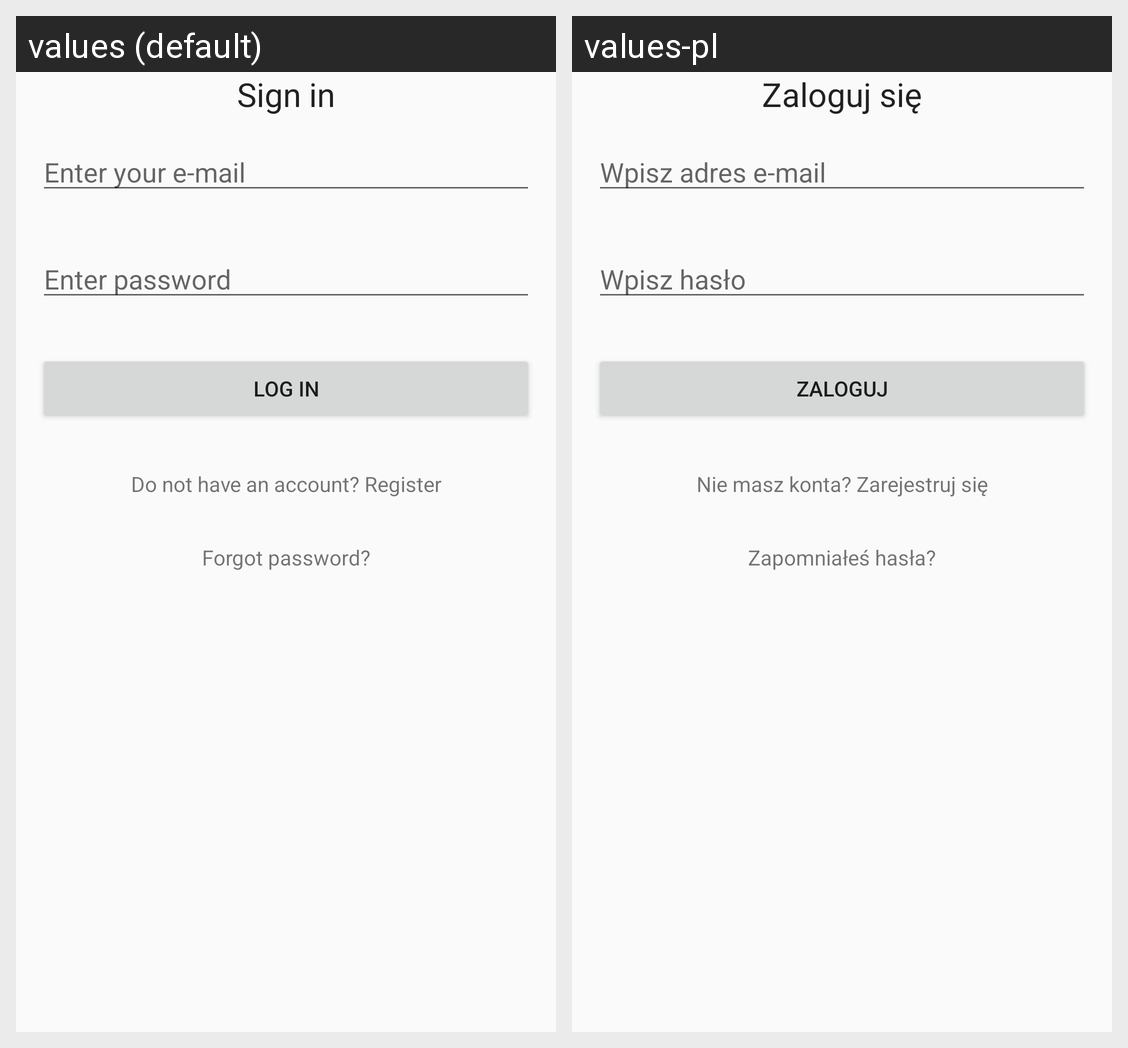

This grid shows one Android layout under two languages. Give, for every string resource on the screen, its name, the default text and each shown locale's text.
Android screen res/layout/activity_login.xml rendered under 2 locales, left to right: values (default), values-pl. Device: Nexus 5 (rendered at 1080×1920; each locale shown at half size, 540×960, under a caption strip naming it); theme AppTheme.
Strings drawn on this screen, with the default value and each locale's value (text and hints the layout hard-codes, and strings that could not be matched under every locale, appear in the picture but are not listed):

login_login_header
  values: Sign in
  values-pl: Zaloguj się

login_hint_email
  values: Enter your e-mail
  values-pl: Wpisz adres e-mail

login_hint_password
  values: Enter password
  values-pl: Wpisz hasło

login_login_button
  values: Log in
  values-pl: Zaloguj

login_no_account_yet
  values: Do not have an account? Register
  values-pl: Nie masz konta? Zarejestruj się

login_forgot_pass
  values: Forgot password?
  values-pl: Zapomniałeś hasła?
